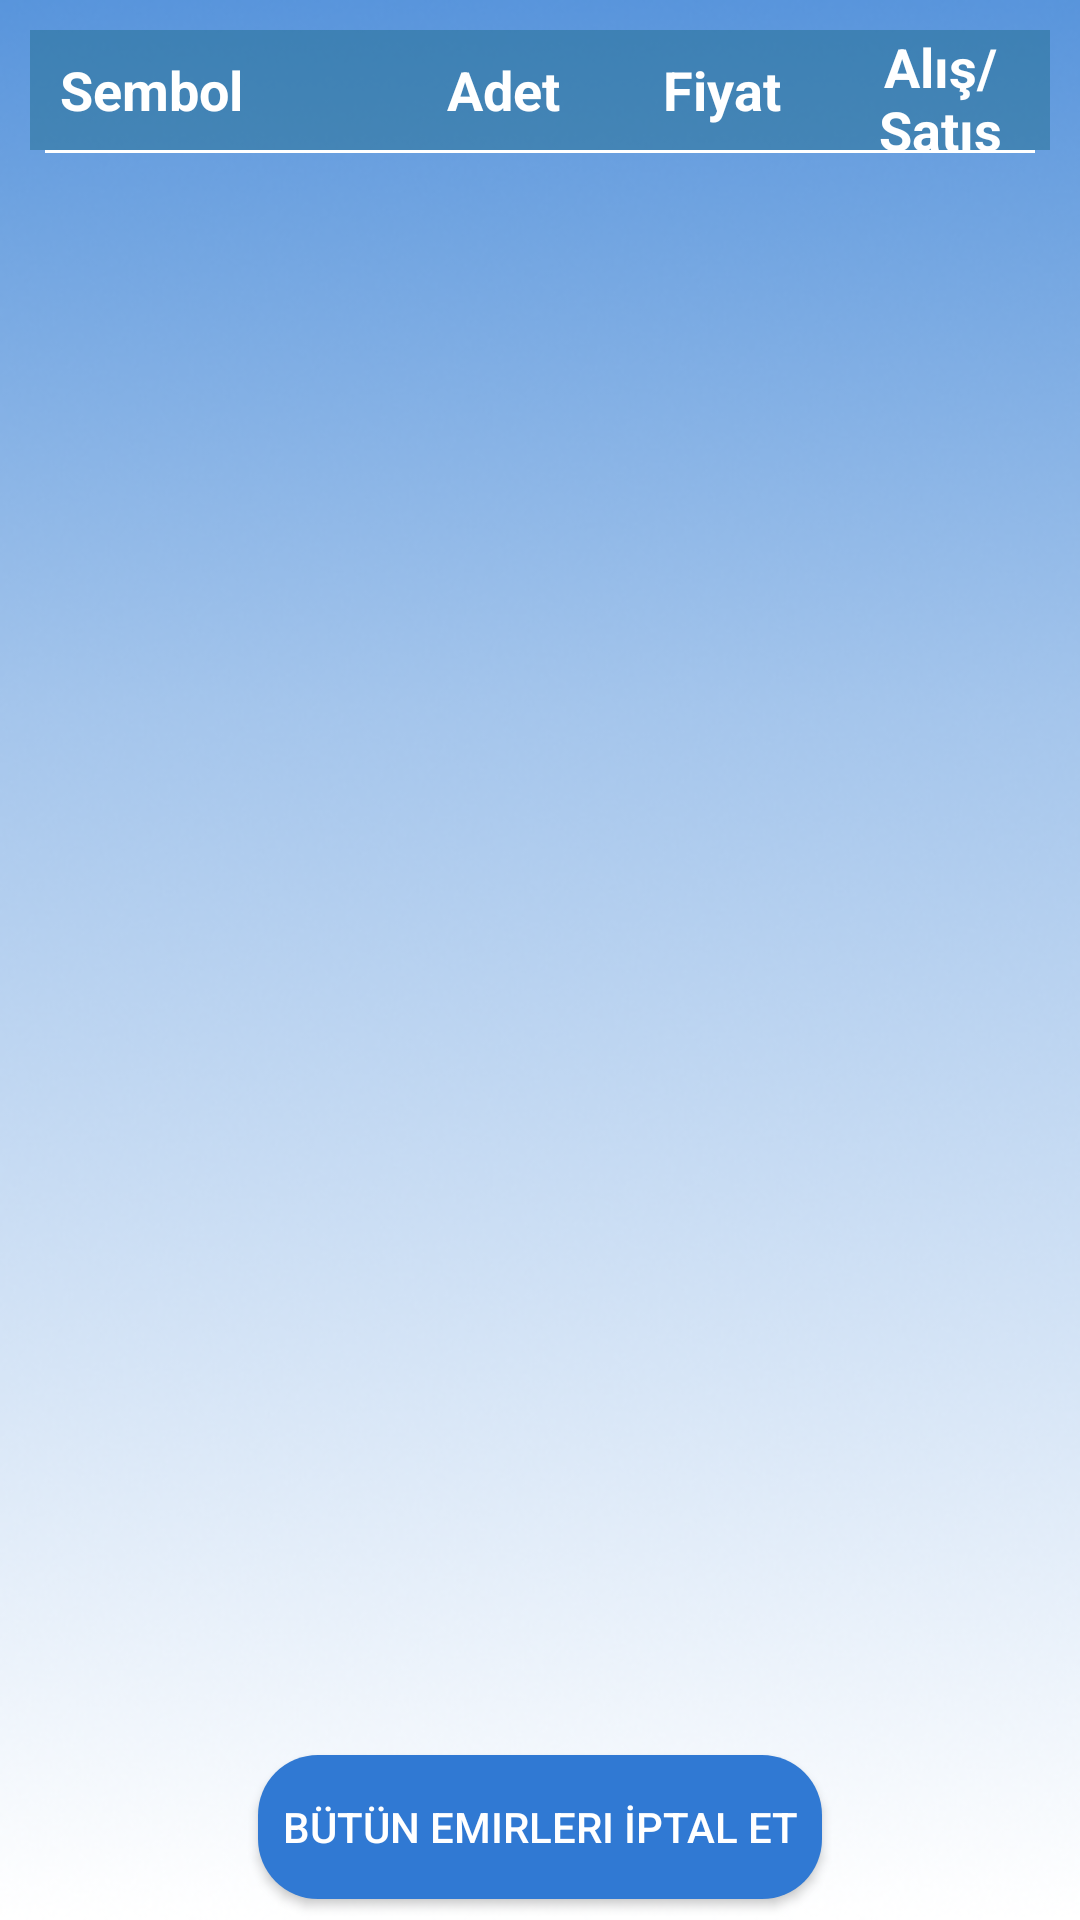

This screen was rendered from an Android layout file. Write that file and the resources it references.
<!-- AndroidManifest.xml: application theme AppTheme -->
<!-- res/layout/fragment_pending_order.xml -->
<?xml version="1.0" encoding="utf-8"?>
<LinearLayout xmlns:android="http://schemas.android.com/apk/res/android"
    xmlns:tools="http://schemas.android.com/tools"
    android:layout_width="match_parent"
    android:layout_height="match_parent"
    android:background="@drawable/background_account_pages"
    android:orientation="vertical">


    <LinearLayout
        android:layout_width="match_parent"
        android:layout_height="40dp"
        android:layout_marginLeft="10dp"
        android:layout_marginTop="10dp"
        android:layout_marginRight="10dp"

        android:background="#80216C8E"
        android:gravity="center"
        android:orientation="horizontal">


        <TextView
            android:layout_width="0dp"
            android:layout_height="wrap_content"
            android:layout_weight="5"
            android:paddingLeft="10dp"
            android:text="Sembol"
            android:textColor="#fff"
            android:textSize="18dp"
            android:textStyle="bold"


            ></TextView>

        <TextView
            android:layout_width="0dp"
            android:layout_height="wrap_content"
            android:layout_weight="3"
            android:gravity="center"
            android:text="Adet"
            android:textColor="#fff"
            android:textSize="18dp"
            android:textStyle="bold"


            ></TextView>

        <TextView
            android:layout_width="0dp"
            android:layout_height="wrap_content"
            android:layout_weight="3"
            android:gravity="center"
            android:text="Fiyat"
            android:textColor="#fff"
            android:textSize="18dp"
            android:textStyle="bold"

            ></TextView>

        <TextView
            android:layout_width="0dp"
            android:layout_height="wrap_content"
            android:layout_weight="3"
            android:gravity="center"
            android:text="Alış/Satış"
            android:textColor="#fff"
            android:textSize="18dp"
            android:textStyle="bold"

            ></TextView>
    </LinearLayout>

    <TextView
        android:layout_width="match_parent"
        android:layout_height="1dp"
        android:layout_marginLeft="15dp"
        android:layout_marginRight="15dp"
        android:background="#fff" />


    <RelativeLayout
        android:layout_width="match_parent"
        android:layout_height="wrap_content">

        <androidx.recyclerview.widget.RecyclerView
            android:id="@+id/rv_pendingList"
            android:layout_width="match_parent"
            android:layout_height="wrap_content"
            android:layout_alignParentTop="true"
            android:layout_above="@+id/ly_cancelbtn"
            android:layout_marginLeft="10dp"
            android:layout_marginTop="4dp"
            android:layout_marginRight="10dp" />

        <LinearLayout
            android:id="@+id/ly_cancelbtn"
            android:layout_width="match_parent"
            android:layout_height="wrap_content"
            android:layout_alignParentBottom="true"
            android:gravity="center">

            <Button
                android:id="@+id/btn_allOrderCancel"
                android:layout_width="wrap_content"
                android:layout_height="wrap_content"
                android:layout_marginTop="7dp"
                android:layout_marginBottom="7dp"
                android:background="@drawable/pending_button_shape"
                android:padding="8dp"
                android:textColor="#fff"
                android:text="Bütün Emirleri İptal Et" />
        </LinearLayout>


    </RelativeLayout>

</LinearLayout>
<!-- resources referenced by this layout -->
<resources>
  <!-- drawable background_account_pages: png bitmap (drawable, 215508 bytes) -->
  <!-- drawable pending_button_shape (drawable) -->
  <?xml version="1.0" encoding="utf-8"?>
  <selector xmlns:android="http://schemas.android.com/apk/res/android">
  
      <item>
          <shape android:shape="rectangle">
              <solid android:color="#3079D3"/>
              
              <corners android:radius="20dp" />
          </shape>
  
      </item>
  </selector>
  <style name="AppTheme" parent="Theme.AppCompat.Light.NoActionBar">
          
          <item name="colorPrimary">#5E98DC</item>
          <item name="colorPrimaryDark">@color/colorPrimaryDark</item>
          <item name="colorAccent">#4073AE</item>
      </style>
  <color name="colorPrimaryDark">#3700B3</color>
</resources>
